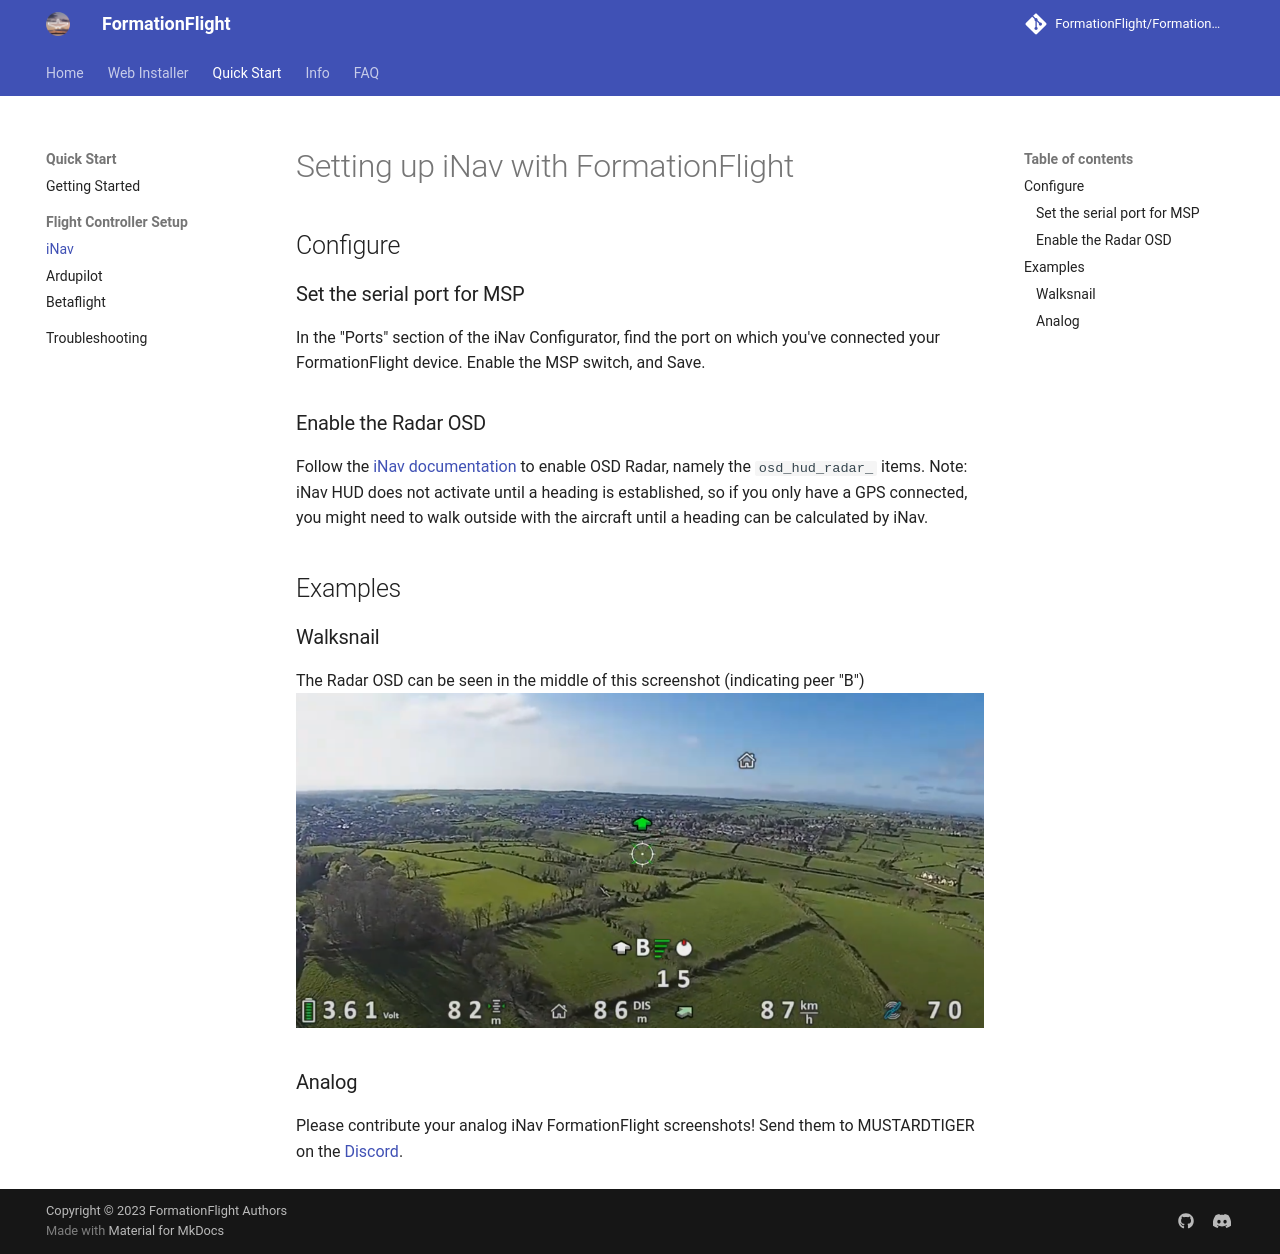

repository: FormationFlight/Docs · page: flight-controller/inav/index.html · generator: mkdocs

# Setting up iNav with FormationFlight

## Configure

### Set the serial port for MSP

In the "Ports" section of the iNav Configurator, find the port on which you've connected your FormationFlight device. Enable the MSP switch, and Save.


### Enable the Radar OSD

Follow the [iNav documentation](https://github.com/iNavFlight/inav/wiki/OSD-Hud-and-ESP32-radars) to enable OSD Radar, namely the `osd_hud_radar_` items.
Note: iNav HUD does not activate until a heading is established, so if you only have a GPS connected, you might need to walk outside with the aircraft until a heading can be calculated by iNav.

## Examples

### Walksnail

The Radar OSD can be seen in the middle of this screenshot (indicating peer "B")
![ArduPilot Radar Screenshot](/assets/images/walksnail_and_inav.PNG)

### Analog

Please contribute your analog iNav FormationFlight screenshots! Send them to MUSTARDTIGER on the [Discord](https://discord.gg/npaX3VxQjh).
